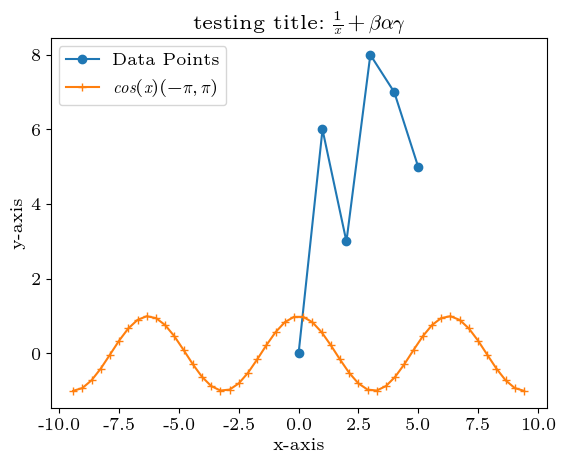

The matplotlib source for this figure:
# by Arman Dindar Safa
# date: 10 / 19 / 2023
# ************************************************************
import numpy as np
import matplotlib.pyplot as plt
# *
from matplotlib import font_manager
# *
import matplotlib

# ------------------------------------------------------------
# ------------- Font setup -----------------------------------
# ------------------------------------------------------------


# Path to the fonts directory, default setup for win 10 
# To find the path on your system: Win + E -> shell:fonts   
font_dirs = ['C:\Windows\Fonts']
font_files = font_manager.findSystemFonts(fontpaths=font_dirs)
 
for font_file in font_files:
    font_manager.fontManager.addfont(font_file)

# personal fav. font : Latin Modern Roman
plt.rcParams['font.family'] = 'Latin Modern Roman'
plt.rcParams['mathtext.fontset'] = 'custom'
plt.rcParams['mathtext.rm'] = 'Latin Modern Roman'
plt.rcParams['mathtext.it'] = 'Latin Modern Roman:italic'
plt.rcParams['mathtext.bf'] = 'Latin Modern Roman:bold'
plt.rcParams['font.size'] = '12'


# ------------------------------------------------------------
# ------------- Font setup -----------------------------------
# ------------------------------------------------------------

# Example function declaration
x1 = [0, 1, 2, 3, 4, 5]
y1 = [0, 6, 3, 8, 7, 5]
x2 = np.linspace(-3 * np.pi, 3 * np.pi)
y2 = np.cos(x2)

# Plot results using mathplotlib.pyplot.plot
plt.plot(x1, y1, label = "Data Points", marker = "o")
plt.plot(x2, y2, label = "$cos(x) ( -\\pi, \\pi)$", marker = "+")

# Testing LaTeX equation formatting for title
# Keep in mind to use \\ instead of \ for math symbols
plt.title('testing title: $\\frac{1}{x} + \\beta\\alpha\\gamma$')
plt.xlabel('x-axis')
plt.ylabel('y-axis')
plt.legend()
# Save figures to directory folder
# NOTE: always put mathplotlib.pyplot.savefig() 
# before mathplotlib.pyplot.show() 
# 1.savefig()
plt.savefig("plotlatexfont.pdf")
plt.savefig("plotlatexfont.png")
plt.savefig("plotlatexfont.eps")
# 2.show()
plt.show()
